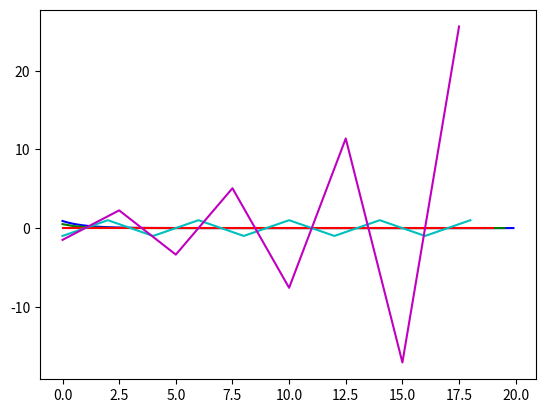

Write Python code to recreate this figure.
#### NUMERICAL METHODS PROJECT 1, PROBLEM 3
import numpy as np
# For pi
import math
# for plotting
import matplotlib.pyplot as plt

dxdt = lambda x : -x
x0 = 1

dt = 0.1
t = np.arange(0,20,dt)
xnow = x0
x_01 = ()
for a in t:
	xnext = xnow + dxdt(xnow)*dt
	xnow = xnext
	x_01 = x_01 + (xnow,)

dt = 0.5
t = np.arange(0,20,dt)
xnow = x0
x_05 = ()
for a in t:
	xnext = xnow + dxdt(xnow)*dt
	xnow = xnext
	x_05 = x_05 + (xnow,)

dt = 1
t = np.arange(0,20,dt)
xnow = x0
x_1 = ()
for a in t:
	xnext = xnow + dxdt(xnow)*dt
	xnow = xnext
	x_1 = x_1 + (xnow,)

dt = 2
t = np.arange(0,20,dt)
xnow = x0
x_2 = ()
for a in t:
	xnext = xnow + dxdt(xnow)*dt
	xnow = xnext
	x_2 = x_2 + (xnow,)

dt = 2.5
t = np.arange(0,20,dt)
xnow = x0
x_25 = ()
for a in t:
	xnext = xnow + dxdt(xnow)*dt
	xnow = xnext
	x_25 = x_25 + (xnow,)

v = x_01	
xplot = np.arange(0,len(v),1)*20/float(len(v))
plt.plot(xplot,v,color = "b")

v = x_05	
xplot = np.arange(0,len(v),1)*20/float(len(v))
plt.plot(xplot,v,color = "g")

v = x_1
xplot = np.arange(0,len(v),1)*20/float(len(v))
plt.plot(xplot,v,color = "r")

v = x_2
xplot = np.arange(0,len(v),1)*20/float(len(v))
plt.plot(xplot,v,color = "c")

v = x_25
xplot = np.arange(0,len(v),1)*20/float(len(v))
plt.plot(xplot,v,color = "m")

plt.show()

### This plot shows the following behaviors:
# dt = 0.1, Solution converges to zero over time
# dt = 0.5, Solution converges to zero over time but converges to zero more quickly 
#  (this convergence is probably due to the larger steps)
# dt = 1, Result is always zero.  Since the initial condition is equal to 1, the 
#   function gets zero as its first answer and cannot diverge or converge further
# dt = 2, Result is an oscillation between -1 and 1.  This is because the convergence always 
#   attempts to move closer to zero but, because dt = x0 * 2 the function moves around zero 
#   back and forth to infinity
# dt = 2.5, Result is an oscillation positive and negative numbers that diverges over time.  
#   Every time the function moves closer to zero it moves farther and it moves past zero




